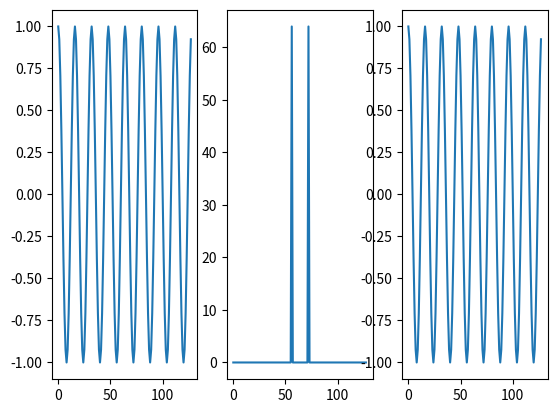

Write the Python code that produced this figure.
import numpy as np
import matplotlib.pyplot as plt

N = 128
t = np.arange(0, N)
f = np.cos(2*np.pi*t/N*8)
F = np.fft.fft(f, N)
f2 = np.fft.ifft(F, N)

plt.subplot(131)
plt.plot(t, f)
plt.subplot(132)
plt.plot(t, np.abs(np.fft.fftshift(F)))
plt.subplot(133)
plt.plot(t, f2)
plt.show()